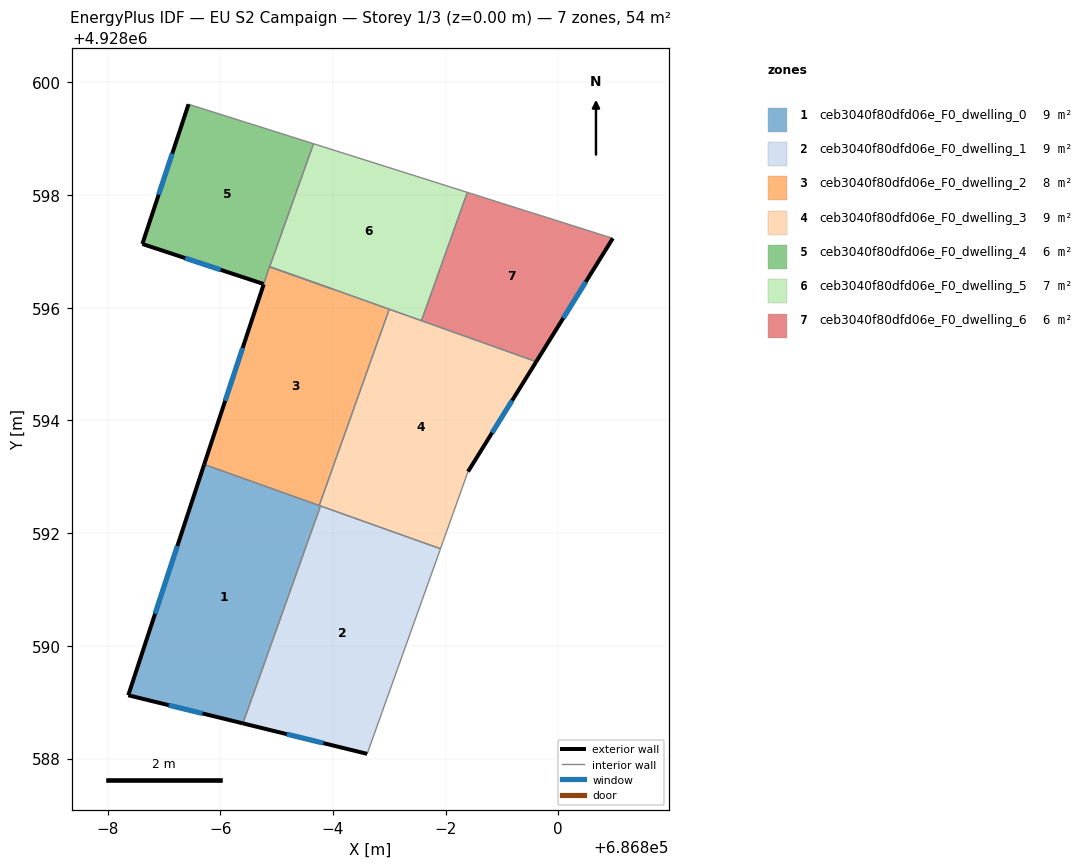
=== STOREY PLAN SPEC (per zone: floor XY polygon, exterior-wall plan segments, windows/doors) ===
zone 1: ceb3040f80dfd06e_F0_dwelling_0  (9.0 m²)
  floor: (686795.78, 4928592.48) (686794.40, 4928588.62) (686792.37, 4928589.12) (686793.71, 4928593.22)
  exterior wall: (686792.37, 4928589.12) – (686794.40, 4928588.62)  [2.1 m]
    window: (686793.09, 4928588.95) – (686793.68, 4928588.80)  [0.5 m²]
  exterior wall: (686793.71, 4928593.22) – (686792.37, 4928589.12)  [4.3 m]
    window: (686793.24, 4928591.77) – (686792.84, 4928590.57)  [1.1 m²]
  interior walls: 3
zone 2: ceb3040f80dfd06e_F0_dwelling_1  (9.0 m²)
  floor: (686797.91, 4928591.72) (686796.61, 4928588.08) (686794.40, 4928588.62) (686795.78, 4928592.48)
  exterior wall: (686794.40, 4928588.62) – (686796.61, 4928588.08)  [2.3 m]
    window: (686795.18, 4928588.43) – (686795.83, 4928588.27)  [0.6 m²]
  interior walls: 3
zone 3: ceb3040f80dfd06e_F0_dwelling_2  (8.2 m²)
  floor: (686797.00, 4928595.97) (686795.76, 4928592.49) (686793.71, 4928593.22) (686794.77, 4928596.42) (686794.87, 4928596.73) (686796.01, 4928596.33)
  exterior wall: (686794.77, 4928596.42) – (686793.71, 4928593.22)  [3.4 m]
    window: (686794.40, 4928595.29) – (686794.09, 4928594.35)  [0.9 m²]
  interior walls: 5
zone 4: ceb3040f80dfd06e_F0_dwelling_3  (9.0 m²)
  floor: (686799.61, 4928595.04) (686798.40, 4928593.09) (686797.91, 4928591.72) (686795.76, 4928592.49) (686797.00, 4928595.97)
  exterior wall: (686798.40, 4928593.09) – (686799.61, 4928595.04)  [2.3 m]
    window: (686798.83, 4928593.78) – (686799.18, 4928594.35)  [0.6 m²]
  interior walls: 6
zone 5: ceb3040f80dfd06e_F0_dwelling_4  (6.0 m²)
  floor: (686795.66, 4928598.91) (686794.87, 4928596.73) (686794.77, 4928596.42) (686792.62, 4928597.13) (686793.44, 4928599.61)
  exterior wall: (686792.62, 4928597.13) – (686794.77, 4928596.42)  [2.3 m]
    window: (686793.38, 4928596.88) – (686794.01, 4928596.67)  [0.6 m²]
  exterior wall: (686793.44, 4928599.61) – (686792.62, 4928597.13)  [2.6 m]
    window: (686793.15, 4928598.74) – (686792.91, 4928598.01)  [0.7 m²]
  interior walls: 5
zone 6: ceb3040f80dfd06e_F0_dwelling_5  (6.8 m²)
  floor: (686798.39, 4928598.05) (686797.57, 4928595.77) (686794.88, 4928596.73) (686795.66, 4928598.91)
  interior walls: 6
zone 7: ceb3040f80dfd06e_F0_dwelling_6  (6.0 m²)
  floor: (686800.97, 4928597.23) (686799.61, 4928595.04) (686797.57, 4928595.77) (686798.39, 4928598.05)
  exterior wall: (686799.61, 4928595.04) – (686800.97, 4928597.23)  [2.6 m]
    window: (686800.09, 4928595.82) – (686800.49, 4928596.46)  [0.7 m²]
  interior walls: 3

=== DERIVED (storey summary) ===
Building: EU S2 Campaign
Storey: 1 of 3  (floor level z = 0.00 m)
Storey gross floor area: 54.0 m²
Zones on this storey: 7
  - ceb3040f80dfd06e_F0_dwelling_0: floor 9.0 m²; exterior wall 6.4 m (19.2 m²); 2 window(s) 1.7 m²; WWR 8.6%
  - ceb3040f80dfd06e_F0_dwelling_1: floor 9.0 m²; exterior wall 2.3 m (6.8 m²); 1 window(s) 0.6 m²; WWR 8.6%
  - ceb3040f80dfd06e_F0_dwelling_2: floor 8.2 m²; exterior wall 3.4 m (10.1 m²); 1 window(s) 0.9 m²; WWR 8.6%
  - ceb3040f80dfd06e_F0_dwelling_3: floor 9.0 m²; exterior wall 2.3 m (6.9 m²); 1 window(s) 0.6 m²; WWR 8.6%
  - ceb3040f80dfd06e_F0_dwelling_4: floor 6.0 m²; exterior wall 4.9 m (14.6 m²); 2 window(s) 1.3 m²; WWR 8.6%
  - ceb3040f80dfd06e_F0_dwelling_5: floor 6.8 m²
  - ceb3040f80dfd06e_F0_dwelling_6: floor 6.0 m²; exterior wall 2.6 m (7.7 m²); 1 window(s) 0.7 m²; WWR 8.6%
Zone adjacency (shared interzone walls):
  - ceb3040f80dfd06e_F0_dwelling_0 ↔ ceb3040f80dfd06e_F0_dwelling_1
  - ceb3040f80dfd06e_F0_dwelling_0 ↔ ceb3040f80dfd06e_F0_dwelling_2
  - ceb3040f80dfd06e_F0_dwelling_0 ↔ ceb3040f80dfd06e_F0_dwelling_3
  - ceb3040f80dfd06e_F0_dwelling_1 ↔ ceb3040f80dfd06e_F0_dwelling_3
  - ceb3040f80dfd06e_F0_dwelling_2 ↔ ceb3040f80dfd06e_F0_dwelling_3
  - ceb3040f80dfd06e_F0_dwelling_2 ↔ ceb3040f80dfd06e_F0_dwelling_4
  - ceb3040f80dfd06e_F0_dwelling_2 ↔ ceb3040f80dfd06e_F0_dwelling_5
  - ceb3040f80dfd06e_F0_dwelling_3 ↔ ceb3040f80dfd06e_F0_dwelling_5
  - ceb3040f80dfd06e_F0_dwelling_3 ↔ ceb3040f80dfd06e_F0_dwelling_6
  - ceb3040f80dfd06e_F0_dwelling_4 ↔ ceb3040f80dfd06e_F0_dwelling_5
  - ceb3040f80dfd06e_F0_dwelling_5 ↔ ceb3040f80dfd06e_F0_dwelling_6